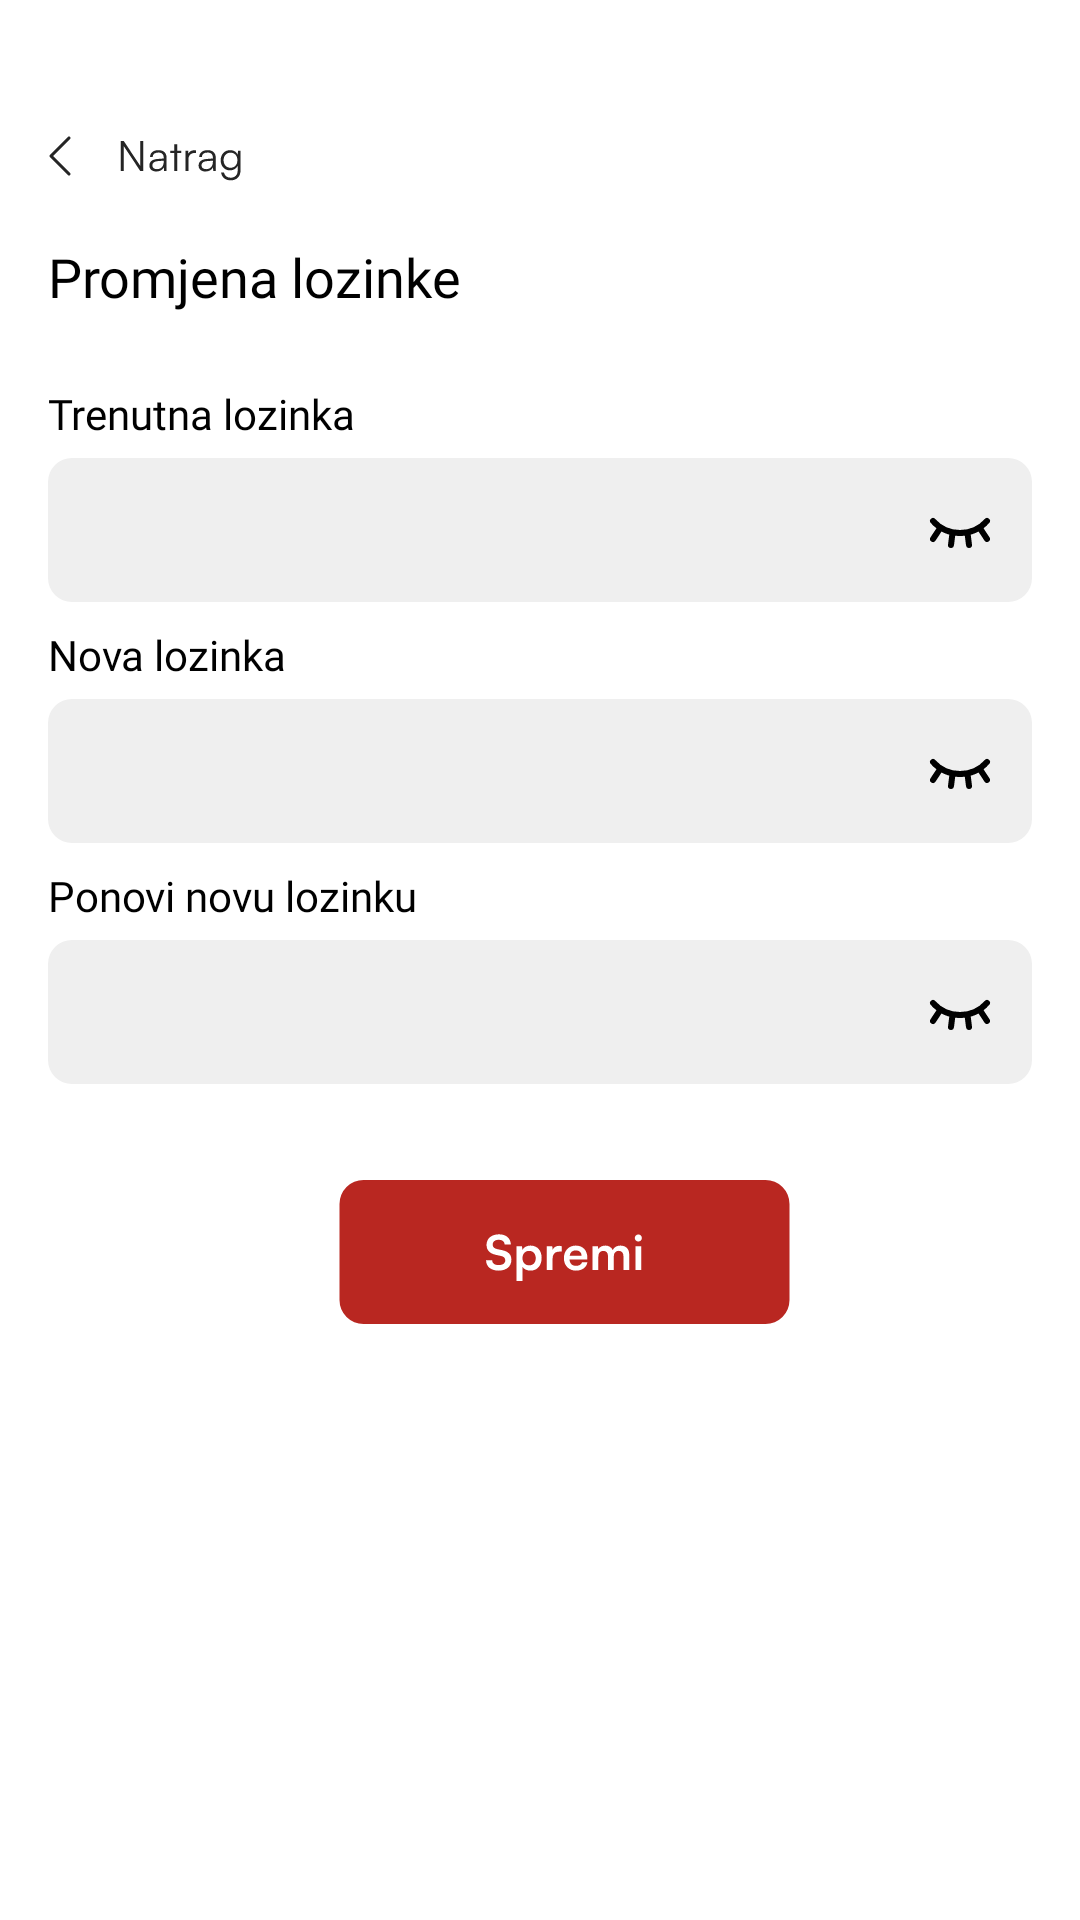

The Android layout XML behind this screen, and the referenced resources:
<!-- AndroidManifest.xml: application theme Theme.Shopko -->
<!-- res/layout/fragment_profile_password.xml -->
<?xml version="1.0" encoding="utf-8"?>
<androidx.constraintlayout.widget.ConstraintLayout xmlns:android="http://schemas.android.com/apk/res/android"
    xmlns:app="http://schemas.android.com/apk/res-auto"
    xmlns:tools="http://schemas.android.com/tools"
    android:layout_width="match_parent"
    android:layout_height="match_parent"
    tools:context=".ui.screens.ProfilePasswordFragment"
    android:background="@color/white">

    <ImageButton
        android:id="@+id/backButton"
        android:layout_width="wrap_content"
        android:layout_height="wrap_content"
        android:layout_marginStart="16dp"
        android:layout_marginTop="40dp"
        android:background="@null"
        android:src="@drawable/button_back_stores"
        app:layout_constraintStart_toStartOf="parent"
        app:layout_constraintTop_toTopOf="parent" />

    <TextView
        android:id="@+id/textView13"
        android:layout_width="wrap_content"
        android:layout_height="wrap_content"
        android:layout_marginTop="16dp"
        android:fontFamily="@font/satoshi_bold"
        android:text="Promjena lozinke"
        android:textColor="@color/black"
        android:textSize="18sp"
        app:layout_constraintStart_toStartOf="@+id/backButton"
        app:layout_constraintTop_toBottomOf="@+id/backButton" />


    <TextView
        android:id="@+id/textView17"
        android:layout_width="wrap_content"
        android:layout_height="wrap_content"
        android:layout_marginTop="24dp"
        android:fontFamily="@font/satoshi_medium"
        android:text="Trenutna lozinka"
        android:textColor="@color/black"
        android:textSize="14dp"
        app:layout_constraintStart_toStartOf="@+id/textView13"
        app:layout_constraintTop_toBottomOf="@+id/textView13" />

    <com.google.android.material.textfield.TextInputLayout
        android:id="@+id/editText"
        android:layout_width="0dp"
        android:layout_height="wrap_content"
        app:layout_constraintEnd_toEndOf="parent"
        app:layout_constraintStart_toStartOf="@+id/textView13"
        app:layout_constraintTop_toBottomOf="@+id/textView17"
        app:endIconMode="password_toggle"
        app:endIconTint="@color/black"
        app:endIconDrawable="@drawable/custom_visibility"
        >

        <com.google.android.material.textfield.TextInputEditText
            android:id="@+id/password"
            android:layout_width="match_parent"
            android:layout_height="match_parent"
            android:layout_marginTop="8dp"
            android:layout_marginEnd="16dp"
            android:background="@drawable/custom_edittext"
            android:fontFamily="@font/satoshi_regular"
            android:inputType="textPassword"
            android:paddingHorizontal="16dp"
            android:paddingVertical="10dp"
            android:text="@null"
            android:textColor="@color/gray"
            android:textSize="18dp"
            app:layout_constraintEnd_toEndOf="parent"
            app:layout_constraintStart_toStartOf="@+id/textView17"
            app:layout_constraintTop_toBottomOf="@+id/textView17"
            />
    </com.google.android.material.textfield.TextInputLayout>

    <TextView
        android:id="@+id/textView18"
        android:layout_width="wrap_content"
        android:layout_height="wrap_content"
        android:layout_marginTop="8dp"
        android:fontFamily="@font/satoshi_medium"
        android:text="Nova lozinka"
        android:textColor="@color/black"
        android:textSize="14dp"
        app:layout_constraintStart_toStartOf="@+id/textView13"
        app:layout_constraintTop_toBottomOf="@+id/editText" />

    <com.google.android.material.textfield.TextInputLayout
        android:id="@+id/editText2"
        android:layout_width="0dp"
        android:layout_height="wrap_content"
        app:endIconMode="password_toggle"
        app:endIconTint="@color/black"
        app:layout_constraintEnd_toEndOf="parent"
        app:layout_constraintStart_toStartOf="@+id/textView13"
        app:layout_constraintTop_toBottomOf="@+id/textView18"
        app:endIconDrawable="@drawable/custom_visibility">

        <com.google.android.material.textfield.TextInputEditText
            android:id="@+id/new_password"
            android:layout_width="match_parent"
            android:layout_height="match_parent"
            android:layout_marginTop="8dp"
            android:layout_marginEnd="16dp"
            android:background="@drawable/custom_edittext"
            android:fontFamily="@font/satoshi_regular"
            android:inputType="textPassword"
            android:paddingHorizontal="16dp"
            android:paddingVertical="10dp"
            android:text="@null"
            android:textColor="@color/gray"
            android:textSize="18dp"
            app:layout_constraintEnd_toEndOf="parent"
            app:layout_constraintStart_toStartOf="@+id/textView17"
            app:layout_constraintTop_toBottomOf="@+id/textView18" />
    </com.google.android.material.textfield.TextInputLayout>

    <TextView
        android:id="@+id/textView19"
        android:layout_width="wrap_content"
        android:layout_height="wrap_content"
        android:layout_marginTop="8dp"
        android:fontFamily="@font/satoshi_medium"
        android:text="Ponovi novu lozinku"
        android:textColor="@color/black"
        android:textSize="14dp"
        app:layout_constraintStart_toStartOf="@+id/textView13"
        app:layout_constraintTop_toBottomOf="@+id/editText2" />

    <com.google.android.material.textfield.TextInputLayout
        android:id="@+id/editText3"
        android:layout_width="0dp"
        android:layout_height="wrap_content"
        app:layout_constraintEnd_toEndOf="parent"
        app:layout_constraintStart_toStartOf="@+id/textView13"
        app:layout_constraintTop_toBottomOf="@+id/textView19"
        app:endIconMode="password_toggle"
        app:endIconTint="@color/black"
        app:endIconDrawable="@drawable/custom_visibility"
        >

        <com.google.android.material.textfield.TextInputEditText
            android:id="@+id/confirm_new_password"
            android:layout_width="match_parent"
            android:layout_height="match_parent"
            android:layout_marginTop="8dp"
            android:layout_marginEnd="16dp"
            android:background="@drawable/custom_edittext"
            android:fontFamily="@font/satoshi_regular"
            android:inputType="textPassword"
            android:paddingHorizontal="16dp"
            android:paddingVertical="10dp"
            android:text="@null"
            android:textColor="@color/gray"
            android:textSize="18dp"
            app:layout_constraintEnd_toEndOf="parent"
            app:layout_constraintStart_toStartOf="@+id/textView17"
            app:layout_constraintTop_toBottomOf="@+id/textView17"
            />
    </com.google.android.material.textfield.TextInputLayout>

    <ImageButton
        android:id="@+id/btnSave"
        android:layout_width="wrap_content"
        android:layout_height="wrap_content"
        android:background="@null"
        android:src="@drawable/button_save"
        android:layout_marginTop="32dp"
        app:layout_constraintEnd_toEndOf="@+id/editText3"
        app:layout_constraintStart_toStartOf="@+id/editText3"
        app:layout_constraintTop_toBottomOf="@+id/editText3" />
</androidx.constraintlayout.widget.ConstraintLayout>
<!-- resources referenced by this layout -->
<resources>
  <color name="black">#FF000000</color>
  <color name="gray">#7F8083</color>
  <color name="white">#FFFFFFFF</color>
  <!-- drawable button_back_stores: vector/xml drawable (drawable, 2434 chars, omitted) -->
  <!-- drawable button_save: vector/xml drawable (drawable, 2303 chars, omitted) -->
  <!-- drawable custom_edittext (drawable) -->
  <?xml version="1.0" encoding="utf-8"?>
  <shape xmlns:android="http://schemas.android.com/apk/res/android"
      android:shape="rectangle">
  
      <solid android:color="#EFEFEF" />
  
      <corners android:radius="8dp" />
  
  
  </shape>
  <!-- drawable custom_visibility (drawable) -->
  <?xml version="1.0" encoding="utf-8"?>
  <selector xmlns:android="http://schemas.android.com/apk/res/android">
      <item android:state_checked="false" android:drawable="@drawable/icon_visibility_false"/>
      <item android:state_checked="true" android:drawable="@drawable/icon_visibility_true"/>
  </selector>
  <style name="Theme.Shopko" parent="Base.Theme.Shopko" />
  <!-- drawable icon_visibility_false (drawable) -->
  <vector xmlns:android="http://schemas.android.com/apk/res/android"
      android:width="24dp"
      android:height="24dp"
      android:viewportWidth="24"
      android:viewportHeight="24">
    <path
        android:pathData="M21,9C18.6,11.667 15.6,13 12,13C8.4,13 5.4,11.667 3,9M3,14.999L5.5,11.199M21,14.975L18.508,11.199M9,17L9.5,13M15,17L14.5,13"
        android:strokeLineJoin="round"
        android:strokeWidth="2"
        android:fillColor="#00000000"
        android:strokeColor="#000000"
        android:strokeLineCap="round"/>
  </vector>
  <!-- drawable icon_visibility_true (drawable) -->
  <vector xmlns:android="http://schemas.android.com/apk/res/android"
      android:width="24dp"
      android:height="24dp"
      android:viewportWidth="24"
      android:viewportHeight="24">
    <path
        android:pathData="M10,12C10,12.53 10.211,13.039 10.586,13.414C10.961,13.789 11.47,14 12,14C12.53,14 13.039,13.789 13.414,13.414C13.789,13.039 14,12.53 14,12C14,11.47 13.789,10.961 13.414,10.586C13.039,10.211 12.53,10 12,10C11.47,10 10.961,10.211 10.586,10.586C10.211,10.961 10,11.47 10,12Z"
        android:strokeLineJoin="round"
        android:strokeWidth="2"
        android:fillColor="#00000000"
        android:strokeColor="#000000"
        android:strokeLineCap="round"/>
    <path
        android:pathData="M21,12C18.6,16 15.6,18 12,18C8.4,18 5.4,16 3,12C5.4,8 8.4,6 12,6C15.6,6 18.6,8 21,12Z"
        android:strokeLineJoin="round"
        android:strokeWidth="2"
        android:fillColor="#00000000"
        android:strokeColor="#000000"
        android:strokeLineCap="round"/>
  </vector>
  <style name="Base.Theme.Shopko" parent="Theme.Material3.DayNight.NoActionBar">
          
          
      </style>
</resources>
